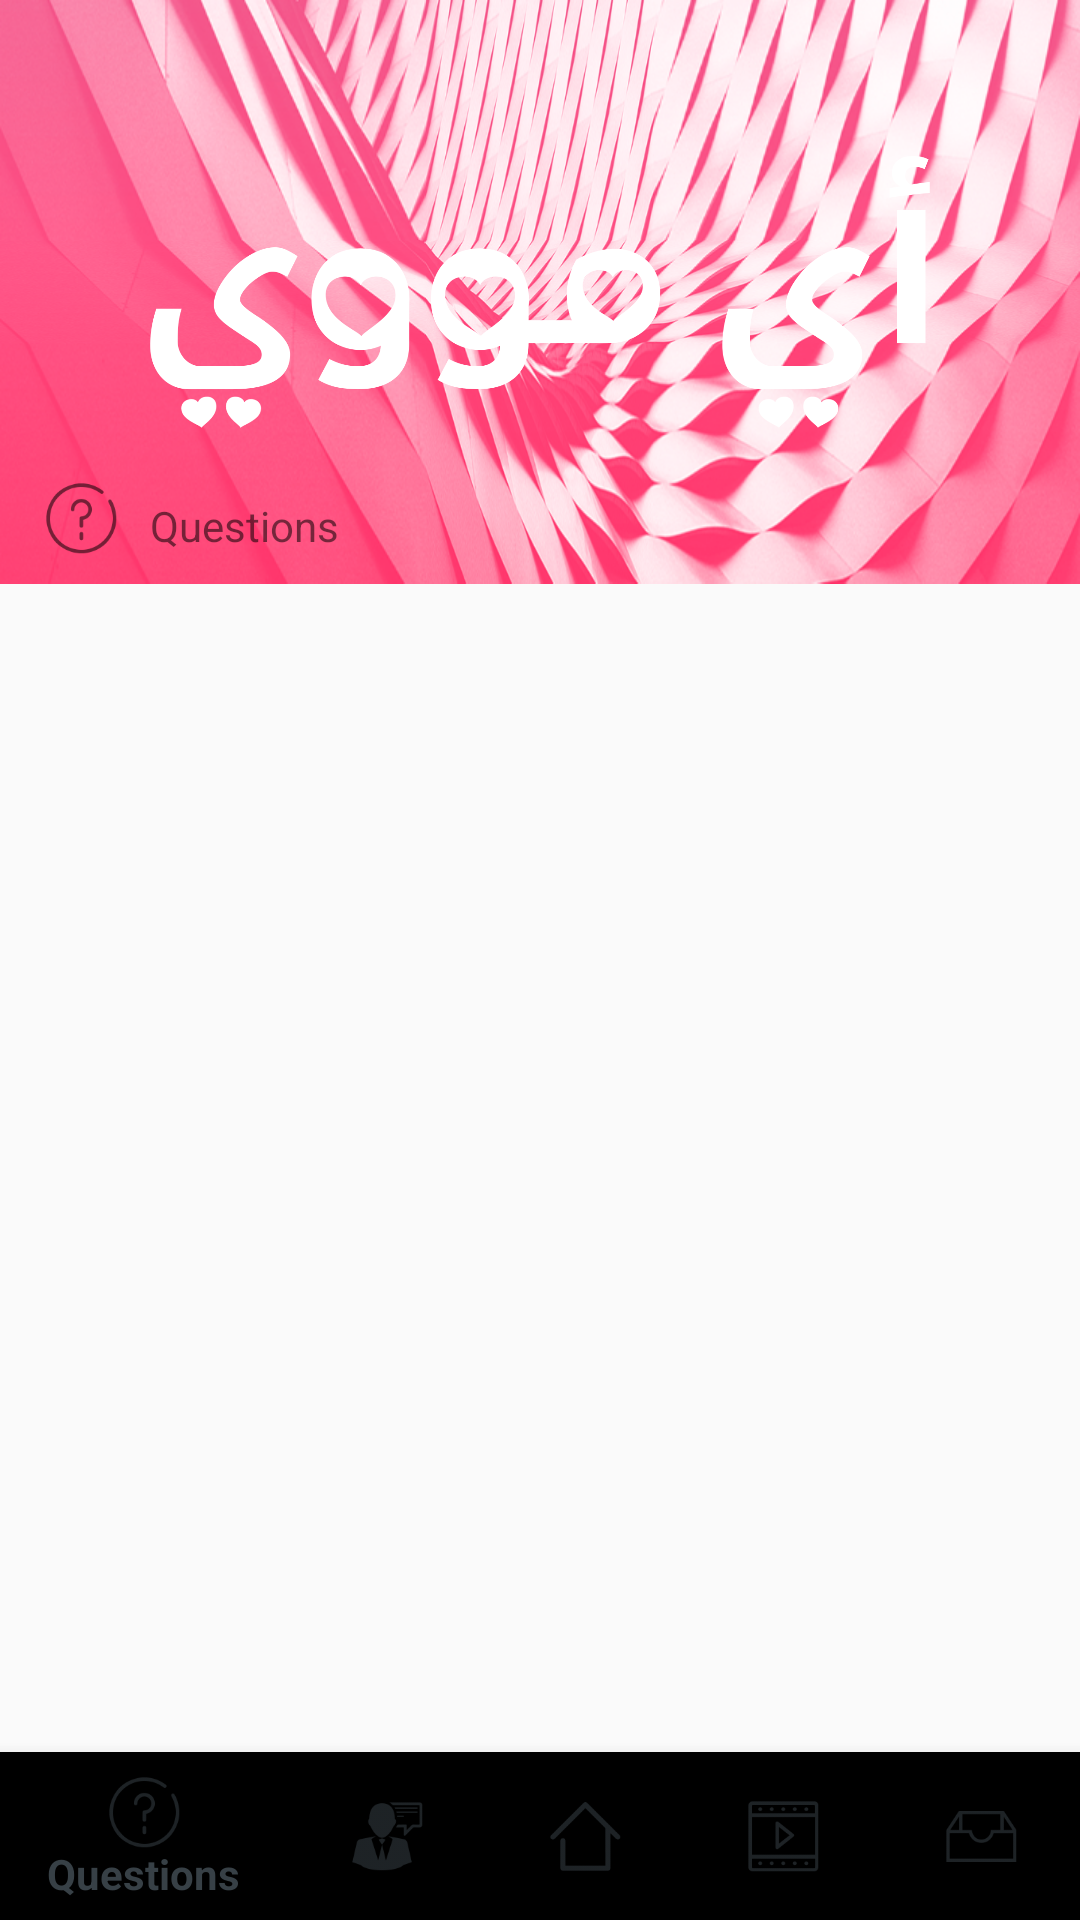

Here is an Android app screen rendered from its layout file. Give the layout XML and the strings, colors and styles it references.
<!-- AndroidManifest.xml: application theme AppTheme -->
<!-- res/layout/activity_common_questions.xml -->
<?xml version="1.0" encoding="utf-8"?>
<LinearLayout xmlns:android="http://schemas.android.com/apk/res/android"
    xmlns:app="http://schemas.android.com/apk/res-auto"
    xmlns:tools="http://schemas.android.com/tools"
    android:layout_width="match_parent"
    android:layout_height="match_parent"
    android:orientation="vertical"
    tools:context="com.imooie.maximum.Common_QuestionsActivity">

    <LinearLayout
        android:layout_width="match_parent"
        android:layout_height="0dp"
        android:layout_weight=".5"
        android:background="@drawable/banner">

        <RelativeLayout
            android:layout_width="match_parent"
            android:layout_height="match_parent"
            android:background="@drawable/banner">

            <ImageView
                android:id="@+id/imageView3"
                android:layout_width="wrap_content"
                android:layout_height="wrap_content"
                android:layout_centerInParent="true"
                android:layout_margin="50dp"
                android:src="@drawable/logo_english" />

            <ImageView
                android:id="@+id/imageView4"
                android:layout_width="wrap_content"
                android:layout_height="wrap_content"
                android:layout_alignParentBottom="true"
                android:layout_alignParentLeft="true"
                android:layout_alignParentStart="true"
                android:layout_marginBottom="10dp"
                android:layout_marginLeft="15dp"
                android:layout_marginStart="15dp"
                android:src="@drawable/ic_question" />

            <TextView
                android:id="@+id/textView5"
                android:layout_width="wrap_content"
                android:layout_height="wrap_content"
                android:layout_alignBottom="@+id/imageView4"
                android:layout_alignLeft="@+id/imageView3"
                android:layout_alignStart="@+id/imageView3"
                android:text="@string/bottom_bar_question" />

        </RelativeLayout>

    </LinearLayout>


    <LinearLayout
        android:layout_width="match_parent"
        android:layout_height="0dp"
        android:layout_weight="1">

        <ListView
            android:id="@+id/list_view"
            android:layout_width="match_parent"
            android:layout_height="match_parent">

        </ListView>

    </LinearLayout>

    <android.support.design.widget.BottomNavigationView
        android:id="@+id/bottom_navigation"
        android:layout_width="match_parent"
        android:layout_height="wrap_content"
        app:itemIconTint="@color/activity_bg_black"
        app:itemTextColor="@color/activity_bg_black"
        app:menu="@menu/bottom_navigation_view" />
</LinearLayout>
<!-- resources referenced by this layout -->
<resources>
  <color name="activity_bg_black">#374046</color>
  <!-- drawable ic_question: png bitmap (drawable-hdpi, 1223 bytes) -->
  <!-- drawable logo_english: png bitmap (drawable-hdpi, 33523 bytes) -->
  <string name="bottom_bar_question">Questions</string>
  <style name="AppTheme" parent="Theme.AppCompat.Light.NoActionBar">
          <item name="android:windowFullscreen">true</item>
          <item name="windowNoTitle">true</item>
          <item name="colorPrimary">@color/colorPrimary</item>
          <item name="colorPrimaryDark">@color/accent_purple</item>
          <item name="colorAccent">#221563</item>
          <item name="android:buttonStyle">@style/button</item>
      </style>
  <color name="colorPrimary">#ffffff</color>
  <color name="accent_purple">#FF9800</color>
  <style name="button" parent="@android:style/Widget.Button">
          <item name="android:gravity">center_vertical|center_horizontal</item>
          <item name="android:textColor">#FFFFFFFF</item>
          <item name="android:shadowColor">#FF000000</item>
          <item name="android:shadowDx">0</item>
          <item name="android:shadowDy">-1</item>
          <item name="android:shadowRadius">0.2</item>
          <item name="android:textSize">16sp</item>
          <item name="android:textStyle">bold</item>
          <item name="android:background">@drawable/button</item>
          <item name="android:focusable">true</item>
          <item name="android:clickable">true</item>
      </style>
  <!-- drawable button (drawable) -->
  <?xml version="1.0" encoding="utf-8"?>
  <selector xmlns:android="http://schemas.android.com/apk/res/android">
      <item android:drawable="@drawable/button_pressed" android:state_enabled="true" android:state_pressed="true" />
  
      <item android:drawable="@drawable/button_enabled" android:state_enabled="true" />
  </selector>
  <!-- drawable button_pressed (drawable) -->
  <?xml version="1.0" encoding="utf-8"?>
  <shape xmlns:android="http://schemas.android.com/apk/res/android"
      android:shape="rectangle">
      <solid android:color="#E91E63" />
      <padding
          android:bottom="7dp"
          android:left="7dp"
          android:right="7dp"
          android:top="7dp" />
      <corners android:radius="50dp" />
  </shape>
  <!-- drawable button_enabled (drawable) -->
  <?xml version="1.0" encoding="utf-8"?>
  <shape xmlns:android="http://schemas.android.com/apk/res/android"
      android:shape="rectangle">
      <solid android:color="#FF80AA" />
      <padding
          android:bottom="7dp"
          android:left="7dp"
          android:right="7dp"
          android:top="7dp" />
      <corners android:radius="50dp" />
  </shape>
</resources>
